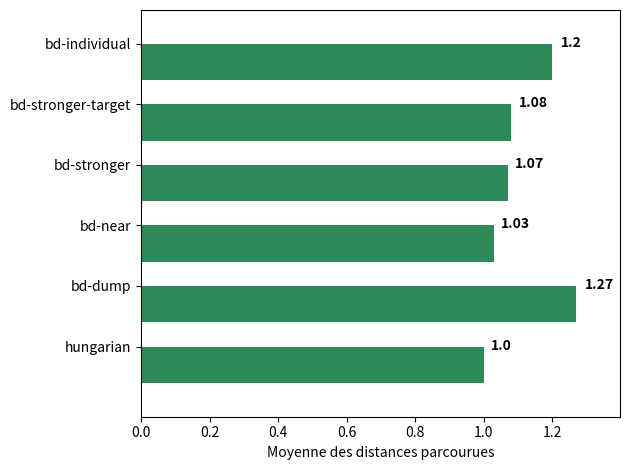
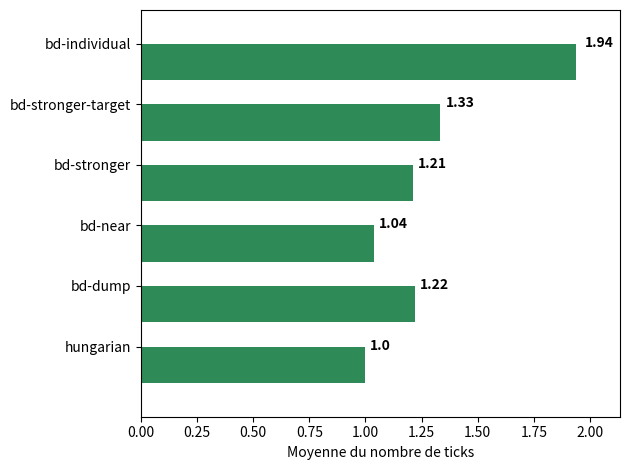
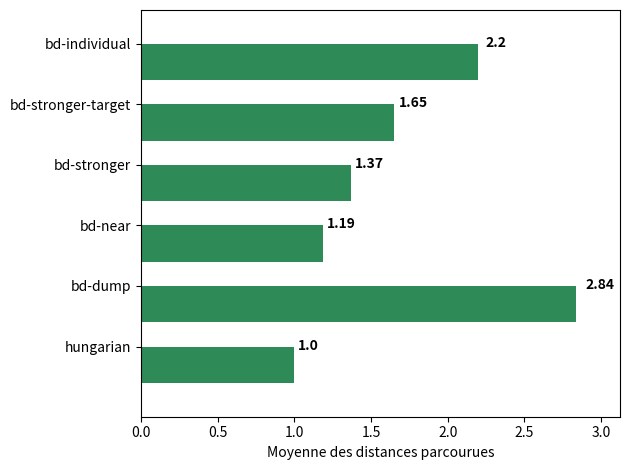
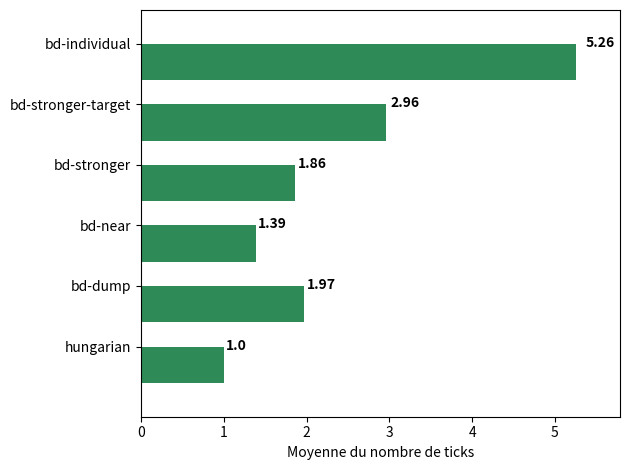
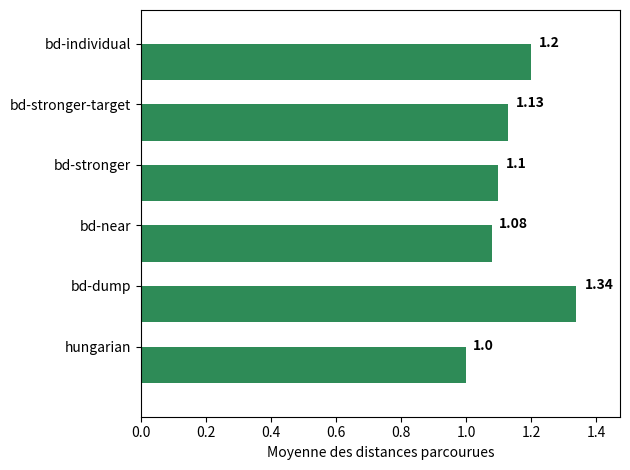
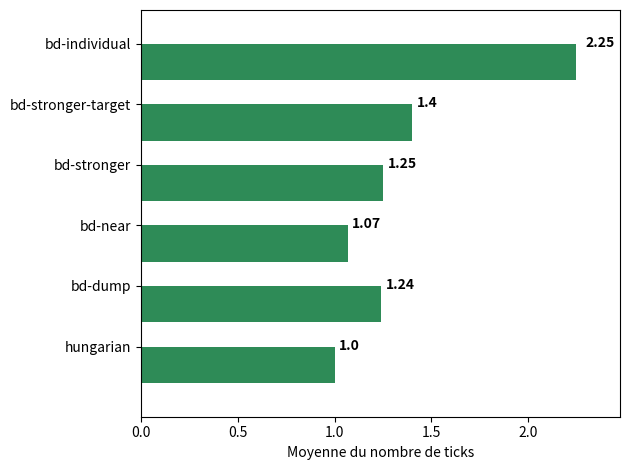
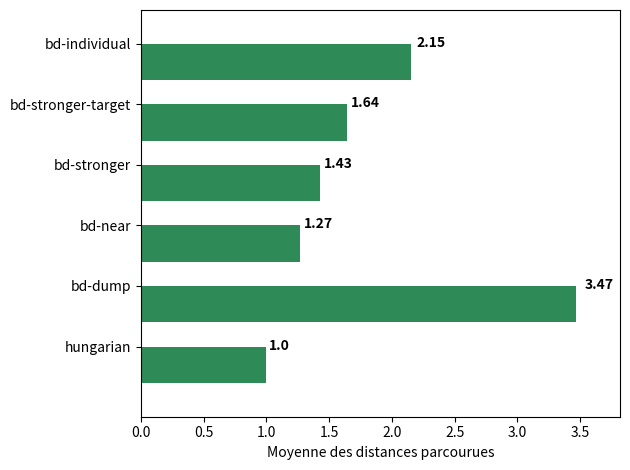
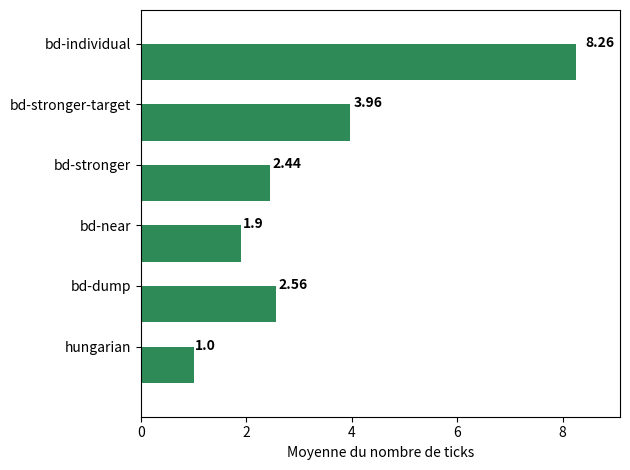

These figures' Python source, in order:
import matplotlib.pyplot as plt
import numpy as np
import os

def courbe(Y_base, name, istick=True):

    Y = list(map(lambda x : round(x / Y_base[0], 2) , Y_base))
    
    X = [1,2,3,4,5,6]
    labels = ["hungarian", "bd-dump", "bd-near", "bd-stronger", "bd-stronger-target", "bd-individual"]

    _, ax = plt.subplots()
    width = 0.6
    ax.barh(X, Y, width, color="seagreen")
    ax.set_yticks(np.array(X)+width/2)
    ax.set_yticklabels(labels, minor=False)
    ax.set_xlim([0, np.max(Y)+(1/10)*np.max(Y)])
    if istick:
        ax.set_xlabel('Moyenne du nombre de ticks')
    else:
        ax.set_xlabel('Moyenne des distances parcourues')
    for i, v in enumerate(Y):
        ax.text(v+(1/50)*v, i + .25 + 1, str(v), color='black', fontweight='bold')
    plt.margins(y=0.1)
    plt.tight_layout()
    plt.savefig(name)
    plt.close()

#### moyenne des distances 20*20
Y = [1239, 1579, 1273, 1330, 1341, 1489]
courbe(Y, 'distance_20_20.png', False)

#### moyenne des ticks 20*20
Y = [108, 132, 112, 131, 144, 210]
courbe(Y, 'ticks-20-20.png')

####################################

#### moyenne des distances 20*80

Y = [690, 1957, 821, 946, 1138, 1518]
courbe(Y,'distance_20_80.png', False)

#### moyenne des ticks 20*80

Y = [90, 177, 125, 167, 266, 473]
courbe(Y,'ticks-20-80.png')

####################################

#### moyenne des distances 50*20

Y = [2894, 3890, 3112, 3190, 3281, 3467]
courbe(Y,'distance_50_20.png', False)

#### moyenne des ticks 50*20

Y = [111, 138, 119, 139, 155, 250]
courbe(Y,'ticks-50-20.png')

####################################

#### moyenne des distances 50*80

Y = [1403, 4875, 1778, 2011, 2304, 3020]
courbe(Y,'distance_50_80.png', False)

#### moyenne des ticks 50*80

Y = [73, 187, 139, 178, 289, 603]
courbe(Y, 'ticks-50_80.png')
